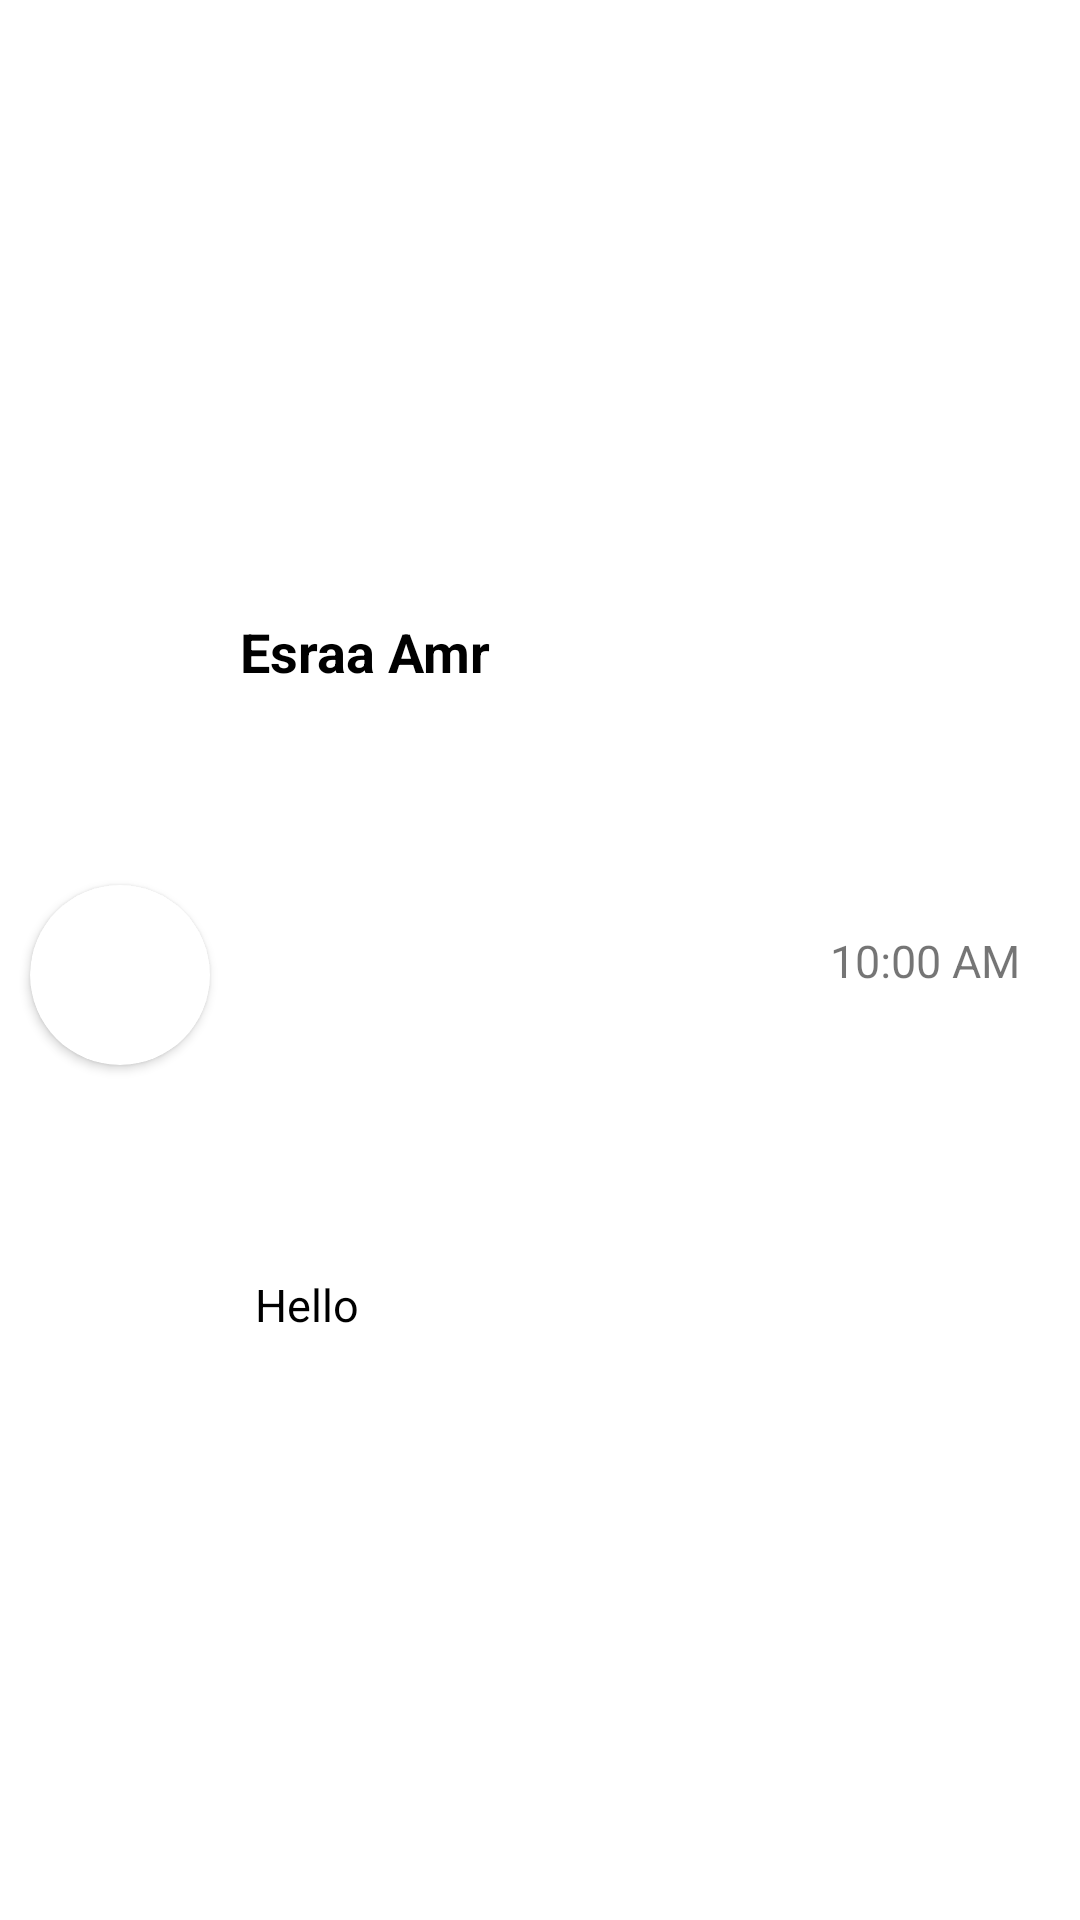

Reconstruct the res/layout file that produces this screen, plus the resources it refers to.
<!-- AndroidManifest.xml: application theme Theme.Whatsapp2 -->
<!-- res/layout/chat_item_view.xml -->
<?xml version="1.0" encoding="utf-8"?>
<androidx.constraintlayout.widget.ConstraintLayout
    android:id="@+id/chat_constrain"
    xmlns:android="http://schemas.android.com/apk/res/android"
    android:layout_width="match_parent"
    android:layout_height="wrap_content"
    xmlns:app="http://schemas.android.com/apk/res-auto"
    xmlns:card_view="http://schemas.android.com/tools">
    <androidx.cardview.widget.CardView
        android:id="@+id/profile_picture_card"
        android:layout_width="60dp"
        android:layout_height="60dp"
        app:layout_constraintTop_toTopOf="parent"
        app:layout_constraintStart_toStartOf="parent"
        app:layout_constraintBottom_toBottomOf="parent"
        app:cardCornerRadius="40dp"
        android:layout_marginTop="10dp"
        android:layout_marginStart="10dp"
        android:paddingStart="10dp">
        <ImageView
            android:id="@+id/profile_picture"
            android:layout_width="match_parent"
            android:layout_height="match_parent"
            android:src="@drawable/ic_account"
            android:scaleType="centerCrop"
            />
    </androidx.cardview.widget.CardView>
    <TextView
        android:id="@+id/chat_person_name"
        android:layout_width="wrap_content"
        android:layout_height="wrap_content"
        android:text="Esraa Amr"
        android:textSize="18sp"
        android:textStyle="bold"
        android:paddingTop="10dp"
        android:textColor="@color/black"
        android:layout_marginStart="10dp"
        app:layout_constraintTop_toTopOf="parent"
        app:layout_constraintBottom_toTopOf="@id/last_message"
        app:layout_constraintStart_toEndOf="@id/profile_picture_card"/>
    <TextView
        android:id="@+id/last_message"
        android:layout_width="wrap_content"
        android:layout_height="wrap_content"
        android:text="Hello"
        android:textSize="15sp"
        android:layout_marginStart="15dp"
        android:textColor="@color/black"
        app:layout_constraintVertical_chainStyle="packed"
        app:layout_constraintBottom_toBottomOf="parent"
        app:layout_constraintTop_toBottomOf="@id/chat_person_name"
        app:layout_constraintStart_toEndOf="@id/profile_picture_card"/>
    <TextView
        android:id="@+id/chat_time"
        android:layout_width="wrap_content"
        android:layout_height="wrap_content"
        android:text="10:00 AM"
        android:textSize="15sp"
        app:layout_constraintTop_toTopOf="parent"
        app:layout_constraintEnd_toEndOf="parent"
        app:layout_constraintBottom_toBottomOf="parent"
        android:paddingEnd="20dp"/>
</androidx.constraintlayout.widget.ConstraintLayout>
<!-- resources referenced by this layout -->
<resources>
  <color name="black">#FF000000</color>
  <style name="Theme.Whatsapp2" parent="Theme.MaterialComponents.DayNight.NoActionBar">
          
          <item name="colorPrimary">@color/myColor</item>
          <item name="colorPrimaryVariant">@color/myColor</item>
          <item name="colorOnPrimary">@color/white</item>
          
          <item name="colorSecondary">@color/myColor</item>
          <item name="colorSecondaryVariant">@color/myColor</item>
          <item name="colorOnSecondary">#fff</item>
          
          <item name="android:statusBarColor" tools:targetApi="l">@color/myColor</item>
          
      </style>
  <color name="myColor">#075E55</color>
  <color name="white">#FFFFFFFF</color>
</resources>
